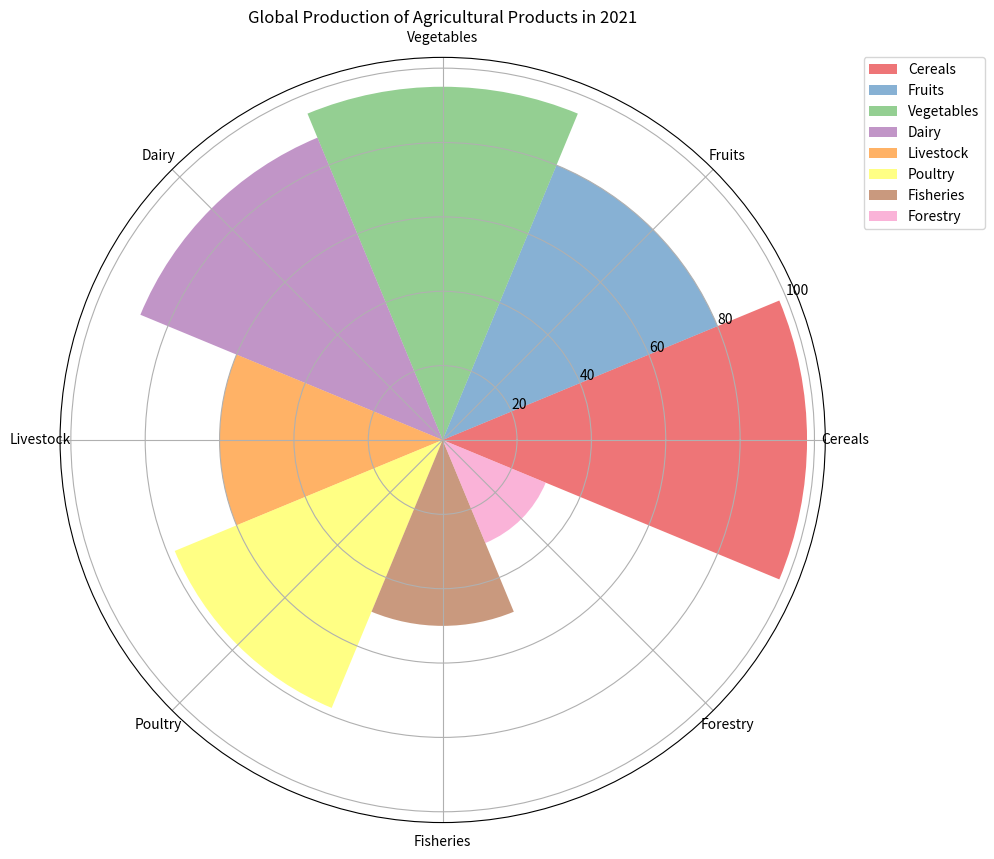

Reproduce this figure in Python. (Note: this script raises an exception after producing the figure.)

import matplotlib.pyplot as plt
import numpy as np

data_labels = ['Cereals', 'Fruits', 'Vegetables', 'Dairy', 'Livestock', 'Poultry', 'Fisheries', 'Forestry']
data = [98, 80, 95, 88, 60, 78, 50, 30]
line_labels = ['Production Rate']

fig = plt.figure(figsize=(10, 10))
ax = fig.add_subplot(1, 1, 1, projection='polar')

sector_angle = (2 * np.pi) / len(data_labels)

for i, datum in enumerate(data):
    ax.bar(sector_angle * i, datum, width=sector_angle, alpha=0.6, label=data_labels[i], color=plt.cm.Set1(i))

ax.set_xticks(np.arange(0, 2 * np.pi, sector_angle))
ax.set_xticklabels(data_labels, rotation=90, wrap=True)
ax.legend(bbox_to_anchor=(1.05, 1), loc="upper left", borderaxespad=0.0)
ax.set_title("Global Production of Agricultural Products in 2021")

plt.tight_layout()
plt.savefig('/cpfs01/user/yanxiangchao/code0/gpt_chart/structchart_simulation/simulated_data_corner_cases/rose/png/20231225-125808_22.png')

plt.clf()